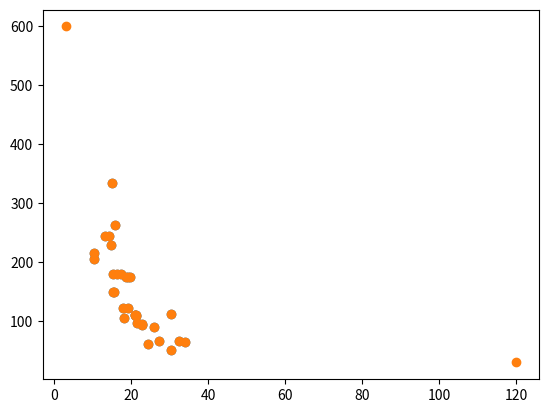

Python code for this plot:
from scipy import stats
import matplotlib.pyplot as plt

# mileage and horsepower of various cars
# mpg increases, the horsepower decreases

mpg = [21.0, 21.0, 22.8, 21.4, 18.7, 18.1, 14.3, 24.4, 22.8, 19.2, 17.8, 16.4, 17.3, 15.2, 10.4, 10.4, 14.7, 32.4, 30.4,
       33.9, 21.5, 15.5, 15.2, 13.3, 19.2, 27.3, 26.0, 30.4, 15.8,19.7, 15.0, 21.4]

hp = [110, 110, 93, 110, 175, 105, 245, 62, 95, 123, 123, 180,180, 180, 205, 215, 230, 66, 52, 65, 97, 150, 150, 245,
     175, 66, 91, 113, 264, 175, 335, 109]

stats.pearsonr(mpg, hp)

# the first value tells us that it is highly negatively correlated and
# the p-value tells us that there is significant correlation between them.

plt.scatter(mpg, hp)

# The Spearman correlation :
# applies to the rank order of the values and so it provides a monotonic relation between the two distributions.
# It is useful for ordinal data (data that has anorder, such as movie ratings or grades in class)
# and is not affected by outliers.

stats.spearmanr(mpg,hp)

#Let's do an experiment in which we introduce a few outlier values in the data and see how 
# the Pearson and Spearman correlation gets affected:

mpg = [21.0, 21.0, 22.8, 21.4, 18.7, 18.1, 14.3, 24.4, 22.8,19.2, 17.8, 16.4, 17.3, 15.2, 10.4, 10.4, 14.7, 32.4, 30.4,
 33.9, 21.5, 15.5, 15.2, 13.3, 19.2, 27.3, 26.0, 30.4, 15.8,19.7, 15.0, 21.4, 120, 3]

hp = [110, 110, 93, 110, 175, 105, 245, 62, 95, 123, 123, 180,180, 180, 205, 215, 230, 66, 52, 65, 97, 150, 150, 245,
      175, 66, 91, 113, 264, 175, 335, 109, 30, 600]

plt.scatter(mpg, hp)

stats.pearsonr(mpg, hp)

stats.spearmanr(mpg,hp)

#Pearson correlation has been drastically affected due to the outliers,which are from a correlation of 0.89 to 0.47.
#The Spearman correlation did not get affected much as it is based on the order rather than the actual value in the data.